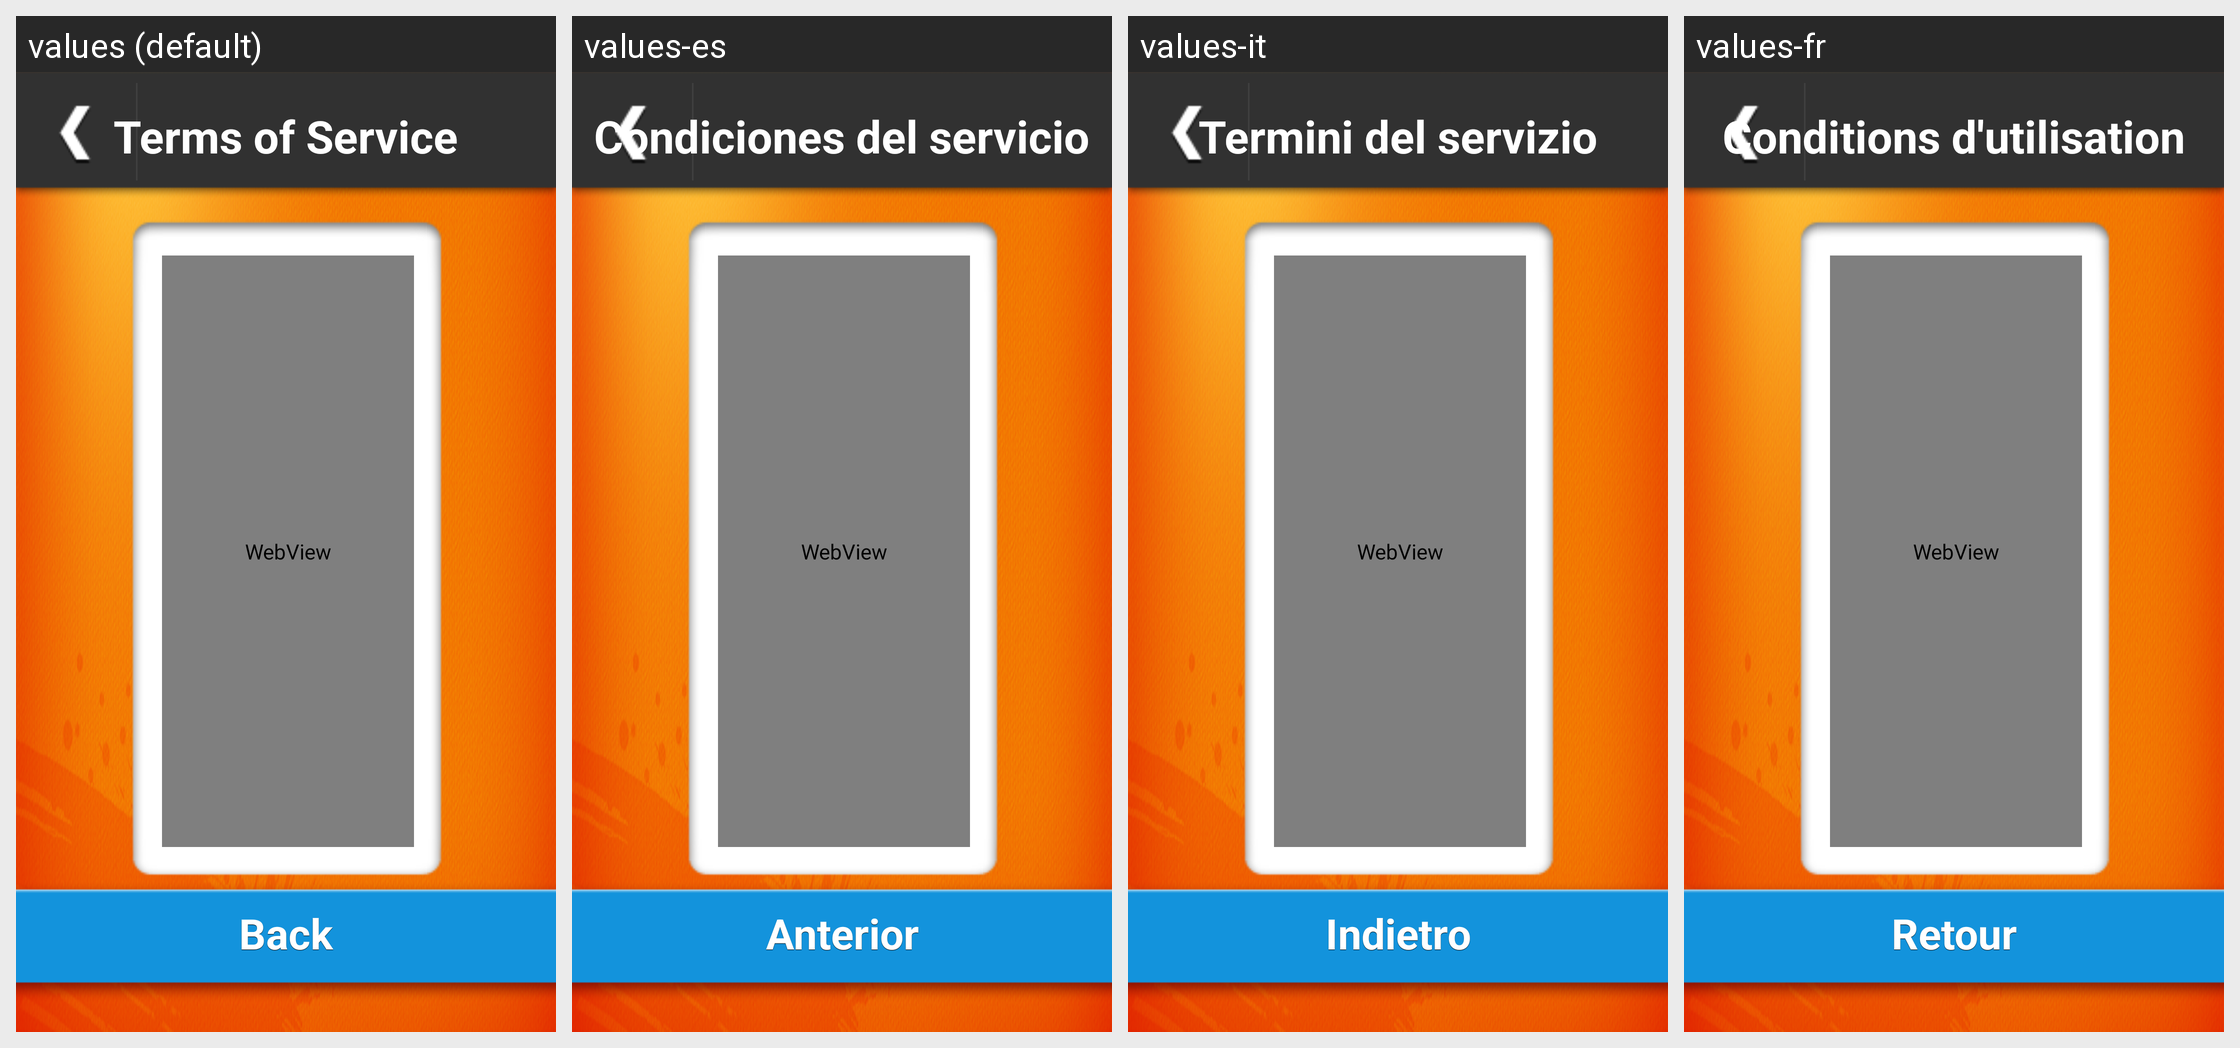

Strings drawn on this Android screen and how each of the app's shown locales translates them:
Android screen res/layout/layout_terms_of_service.xml rendered under 4 locales, left to right: values (default), values-es, values-it, values-fr. Device: Nexus 5 (rendered at 1080×1920; each locale shown at half size, 540×960, under a caption strip naming it); theme AppTheme.
Other locales in the repository, not shown: values-de, values-ja, values-ko, values-pt.
Strings drawn on this screen, with the default value and each locale's value (text and hints the layout hard-codes, and strings that could not be matched under every locale, appear in the picture but are not listed):

main_button_back
  values: Back
  values-es: Anterior
  values-it: Indietro
  values-fr: Retour

common_term_of_service
  values: Terms of Service
  values-es: Condiciones del servicio
  values-it: Termini del servizio
  values-fr: Conditions d'utilisation

common_button_back
  values: Back
  values-es: Anterior
  values-it: Indietro
  values-fr: Retour
